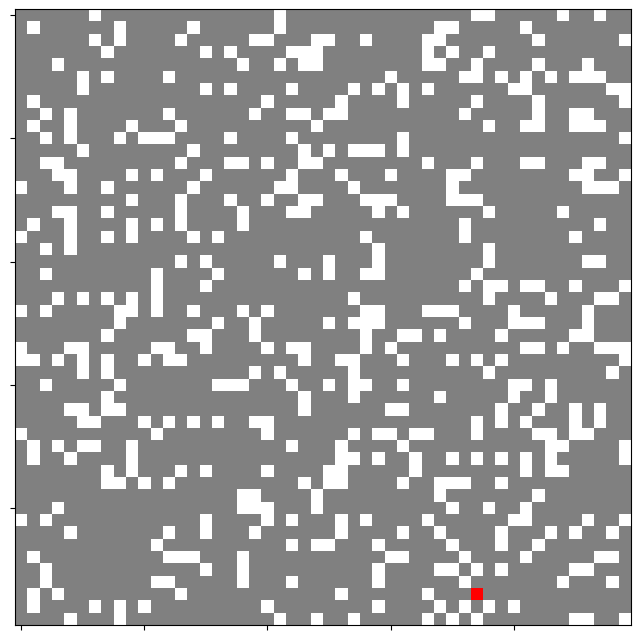

Source code (Python):
"""
This program simulates a forest fire.

Each 'cell' can take a value 0, 1, or 2 for empty cell, non-burning tree, and burning tree respectively.

1. Make a grid with initial states.
   1. There should 50 cells.
   2. The probability of having a tree, `prob_tree = .8`
   3. The probability of a cell having a burning tree, conditional on there being a tree is `prob_burning = .0005`
2. Plot the initial grid with matplotlib.
3. Run a simulation via iterations for `t = 50` times.
   1. At each step, apply a function, `spread`, to each cell.
   2. `spread` takes the value of each cell and its neighbors to the North, South, East, and West.
   3. It returns the value of the cell at the next iteration.
   4. The returned value depends on whether a neighboring cell contains a burning tree. Fire can spread with a probability, `1 - prob_immune = .75`.
   5. Additionally, the tree can be struck by lightning and catch fire with `prob_lightning = .00001`.
4. The last thing we need to know is what to do at the boundaries. We will use **absorbing boundary conditions**. That means that edges are insulated and can only be effect by inside neighboring cells.
"""

import numpy as np
import matplotlib.pyplot as plt
plt.ioff() # make sure we're not doing interactive plotting


# The grid initialization function

def init_grid(n, prob_tree, prob_burning):
    lattice = np.random.binomial(n=1, p=prob_tree, size=(n,n))
    lattice *= np.random.binomial(n=1, p=prob_burning, size=(n,n)) + 1
    return lattice

# Plot the initial grid with matplotlib

from matplotlib import colors

def plot_grid(grid, ax=None):
    color_map = colors.ListedColormap(["white", "gray", "red"])
    bounds = [0, 1, 2, 3]
    norm = colors.BoundaryNorm(bounds, color_map.N)

    if ax is None:
        fig, ax = plt.subplots(figsize=(8,8))

    ax.imshow(grid, interpolation='none', cmap=color_map, norm=norm)
    ax.grid(False)
    ax.set_xticklabels([])
    ax.set_yticklabels([])
    return fig

if __name__ == "__main__":

    # Initialize the grid

    np.random.seed(123)

    grid = init_grid(50, .8, .0005)

    # Plot the grid

    fig = plot_grid(grid);
    plt.show()
    plt.close('all')
